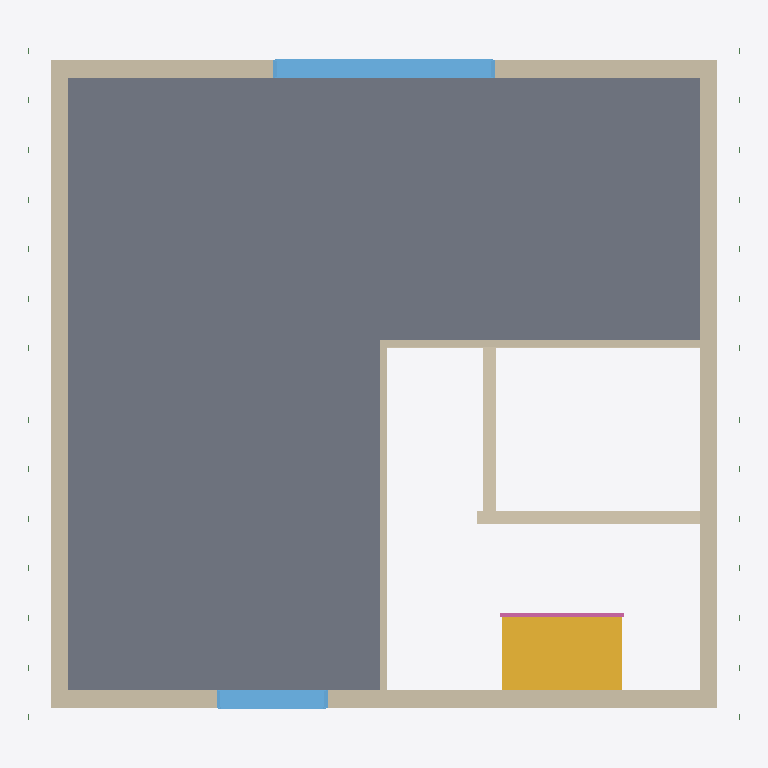
Plan cut of the same IFC building model at storey 'Ceiling' (level 2.83 m, cut at 4.22 m), seen from above with north up, elements coloured by IFC class: 9 walls (beige), 2 windows (light blue), 1 slab (grey), 1 stair (yellow), 1 railing (pink). Cut surfaces are drawn darker.
Extent 9.6 m × 9.3 m × 8.0 m (x, y, z). Storeys (11): Ground floor at 0.00 m; Ceiling at 2.83 m; Upper floor at 3.04 m; Roof - Thermal insulation under rafters at 3.04 m; Roof - Vapour barrier at 3.04 m; Roof - Gypsum plasterboard at 3.04 m; Roof - MDF at 3.04 m; Roof - Roofing underlay at 3.04 m; Roof - Counter-battens at 3.04 m; Roof - Tile battens at 3.04 m; Roof - Roof tiles at 3.04 m. Elements (148): 96 IfcBeam, 21 IfcSlab, 17 IfcWall, 6 IfcWindow, 5 IfcDoor, 2 IfcStair, 1 IfcRailing.

HEADER;
FILE_DESCRIPTION(('ViewDefinition[DesignTransferView]'),'2;1');
FILE_NAME('/dev/null','2026-11-06T06:17:35+01:00',(''),(''),'IfcOpenShell 0.8.5','IfcOpenShell 0.8.5','Nobody');
FILE_SCHEMA(('IFC4'));
ENDSEC;
DATA;
#1=IFCPROJECT('3aTKLWJIT9hxKSIK2F2p97',$,'House 2',$,$,$,$,(#10,#15),#5);
#19=IFCSITE('0a$Jn20xb5lApt2HfCiP6o',$,'Site',$,$,#27,$,$,$,$,$,$,$,$);
#20=IFCBUILDING('0fxge1koD8oeZTinJy9Koj',$,'House 2',$,$,#32,$,$,$,$,$,$);
#33=IFCBUILDINGSTOREY('1T59VFB2H5_gODs0xMHUi3',$,'Ground floor',$,$,#39,$,$,$,0.0);
#40=IFCBUILDINGSTOREY('3W9TlAp2vDV9qvZwXKZhii',$,'Ceiling',$,$,#45,$,$,$,2.825);
#46=IFCBUILDINGSTOREY('1bqu885j5CTPpWjKkeUbFJ',$,'Upper floor',$,$,#51,$,$,$,3.035);
#9311=IFCBUILDINGSTOREY('2aaDrpGuXEQhB5r0KOu$XP',$,'Roof - Thermal insulation under rafters','Visibility container for Thermal insulation under rafters','ROOF_LAYER',#9316,$,$,$,3.035);
#9317=IFCBUILDINGSTOREY('1F0DlZdMn8sx$PJmLIXS9Q',$,'Roof - Vapour barrier','Visibility container for Vapour barrier','ROOF_LAYER',#9322,$,$,$,3.035);
#9323=IFCBUILDINGSTOREY('0QmlQhaBD5iBThr1vvLO60',$,'Roof - Gypsum plasterboard','Visibility container for Gypsum plasterboard','ROOF_LAYER',#9328,$,$,$,3.035);
#9329=IFCBUILDINGSTOREY('2DkN2r2XbBZwZgboW06q8r',$,'Roof - MDF','Visibility container for MDF','ROOF_LAYER',#9334,$,$,$,3.035);
#9335=IFCBUILDINGSTOREY('0PqK7OPhXBvQhFSnoUzphN',$,'Roof - Roofing underlay','Visibility container for Roofing underlay','ROOF_LAYER',#9340,$,$,$,3.035);
#9341=IFCBUILDINGSTOREY('1iZRGrdcb3x9i7eBHm5JPC',$,'Roof - Counter-battens','Visibility container for Counter-battens','ROOF_LAYER',#9346,$,$,$,3.035);
#9347=IFCBUILDINGSTOREY('0ZLbYr78L1NBy7XC$xllvW',$,'Roof - Tile battens','Visibility container for Tile battens','ROOF_LAYER',#9352,$,$,$,3.035);
#9353=IFCBUILDINGSTOREY('39AZqfUgz4Y9fPwQSnDKDZ',$,'Roof - Roof tiles','Visibility container for Roof tiles','ROOF_LAYER',#9358,$,$,$,3.035);
#8122=IFCSLAB('0F3a_owNzEMeuAcTx$V3WI',$,'Obývací pokoj',$,$,#8127,#8134,$,$);
#7735=IFCWALL('1yutmFc1X00OiyDTcH1Ubd',$,'Upper west wall',$,$,#7744,#7755,$,$);
#7802=IFCWALL('0Sn30XUa1AxPWA7AZ7H1qx',$,'Upper east wall',$,$,#7811,#7822,$,$);
#7692=IFCWALL('2B5lQRBLvCSgmNJ$LXIGXW',$,'Upper front wall',$,$,#7702,#7730,$,$);
#1841=IFCSTAIR('3SI6oifhrBOfZLpVEpfthE',$,'Upper stair flight',$,$,#1848,$,$,.STRAIGHT_RUN_STAIR.);
#7760=IFCWALL('3L3GN3u512J82eFrX4Zxor',$,'Upper back wall',$,$,#7769,#7797,$,$);
#7857=IFCWINDOW('3TtgntFMTEi8jm4628LWpC',$,'Living room back window',$,$,#7934,#7858,$,1.3750000000000004,3.0,.WINDOW.,.SINGLE_PANEL.,$);
#330=IFCWALL('0TKCPEDA9AoADNndvAWqno',$,'Wall 11',$,$,#339,#350,$,$);
#8031=IFCWALL('1XwHbU$c96IgJGcEMPy0wi',$,'Living room - side partition',$,$,#8041,#8069,$,$);
#8074=IFCWALL('0UXF1SpEbErgz$6lroZ6Hl',$,'Living room - back partition',$,$,#8083,#8111,$,$);
#305=IFCWALL('395ju3v3z3$umP$Tj_8vEe',$,'Hallway - bathroom wall',$,$,#314,#325,$,$);
#7953=IFCWINDOW('23IyXMCYH3nv6DyZS9nfVt',$,'Living room front window',$,$,#8030,#7954,$,1.3750000000000004,1.5,.WINDOW.,.SINGLE_PANEL.,$);
#1891=IFCRAILING('3tvNAh5i9DEhpOidY2TAlt',$,'Stair flight railing',$,$,#1896,#2046,$,.GUARDRAIL.);
#178=IFCWALL('2oZaRqMg10xfsGZYMTomVP',$,'Wall 5',$,$,#188,#199,$,$);
ENDSEC;
